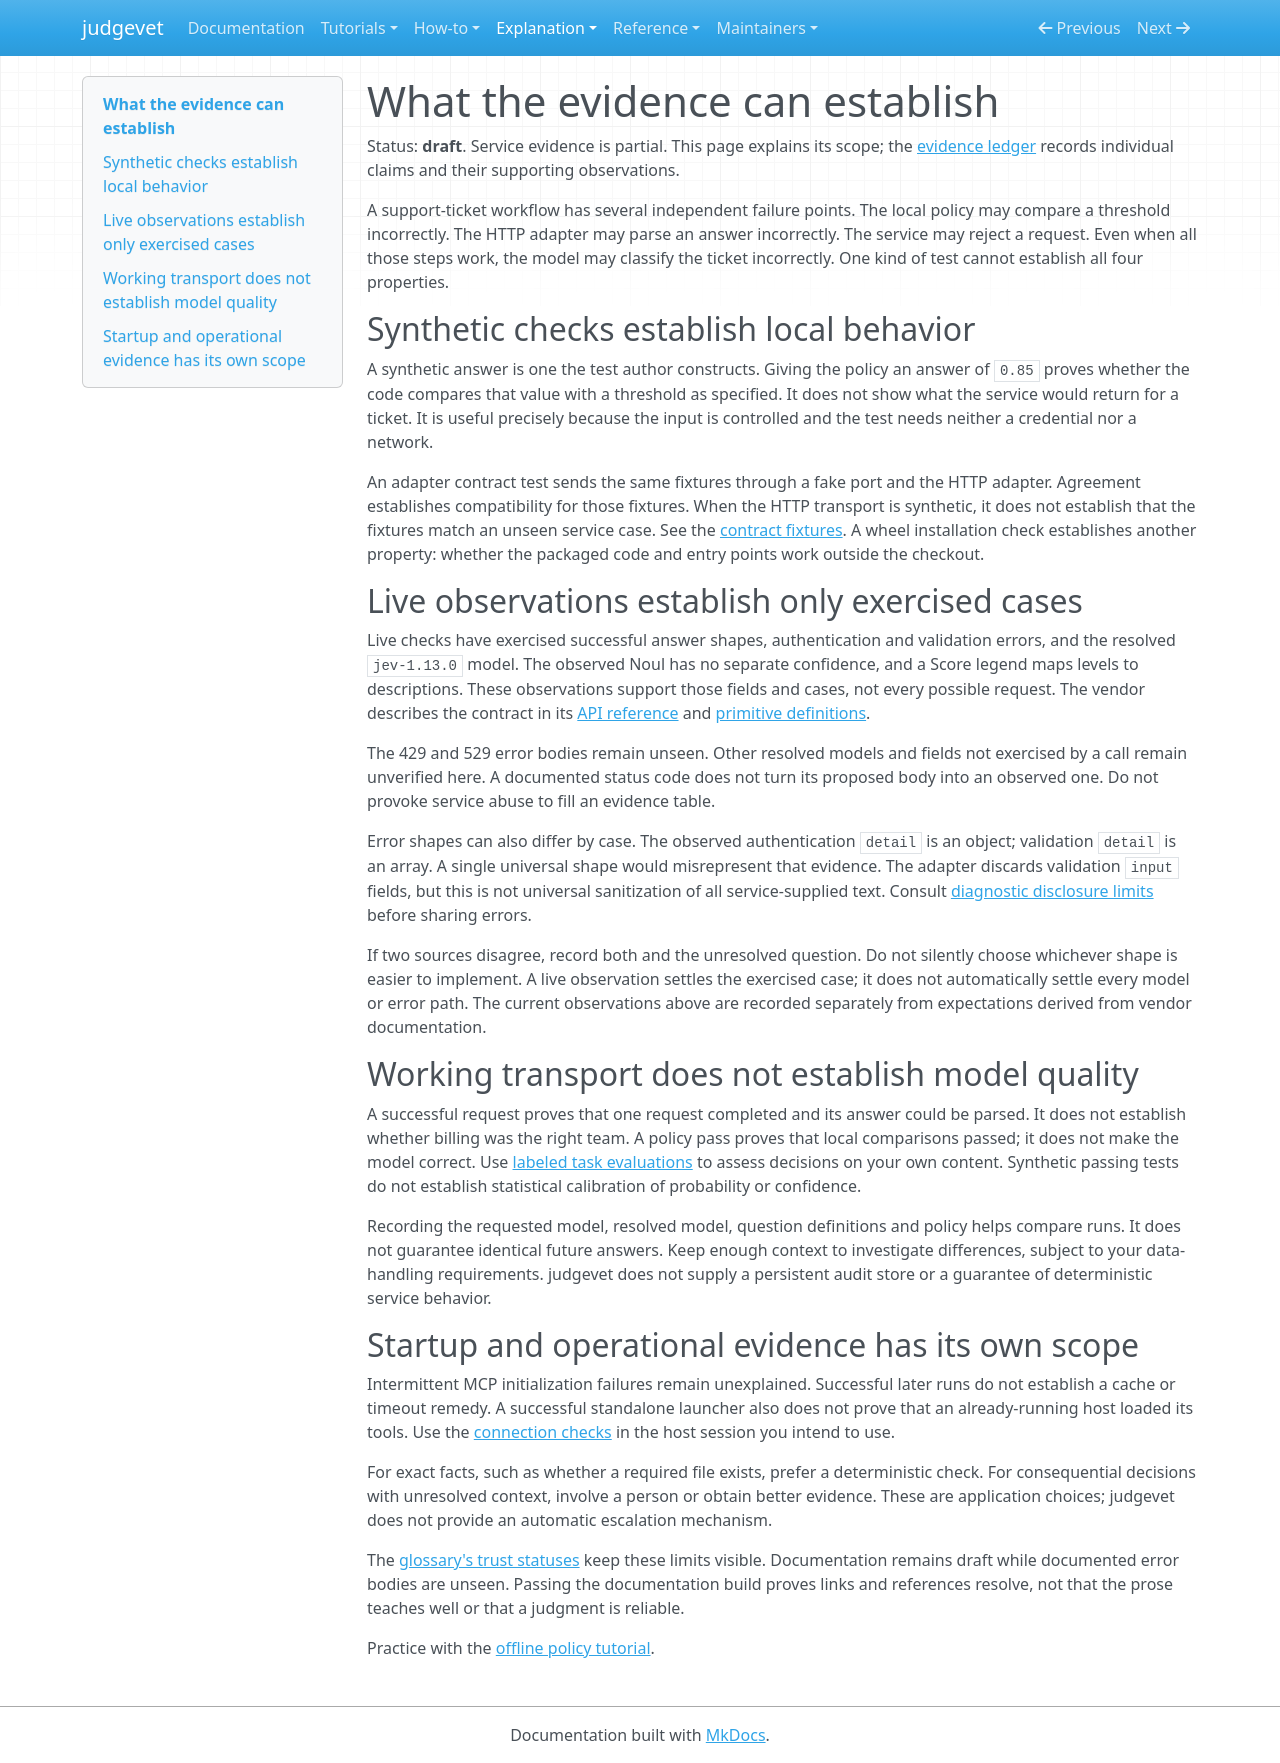

repository: Alberto-Codes/judgevet · page: explanation/verification/index.html · generator: mkdocs

---
status: draft
---

# What the evidence can establish

Status: **draft**. Service evidence is partial. This page explains its scope;
the [evidence ledger](../reference/verification-ledger.md#what-is-verified-and-what-is-not) records
individual claims and their supporting observations.

A support-ticket workflow has several independent failure points. The local
policy may compare a threshold incorrectly. The HTTP adapter may parse an
answer incorrectly. The service may reject a request. Even when all those
steps work, the model may classify the ticket incorrectly. One kind of test
cannot establish all four properties.

## Synthetic checks establish local behavior

A synthetic answer is one the test author constructs. Giving the policy an
answer of `0.85` proves whether the code compares that value with a threshold
as specified. It does not show what the service would return for a ticket.
It is useful precisely because the input is controlled and the test needs
neither a credential nor a network.

An adapter contract test sends the same fixtures through a fake port and the
HTTP adapter. Agreement establishes compatibility for those fixtures. When the
HTTP transport is synthetic, it does not establish that the fixtures match
an unseen service case. See the [contract fixtures](../../tests/contract/fixtures.py).
A wheel installation check establishes another property: whether the packaged
code and entry points work outside the checkout.

## Live observations establish only exercised cases

Live checks have exercised successful answer shapes, authentication and
validation errors, and the resolved `jev-1.13.0` model. The observed
Noul has no separate confidence, and a Score legend maps levels to descriptions.
These observations support those fields and cases, not every possible request.
The vendor describes the contract in its [API reference](https://docs.typesafe.ai/api)
and [primitive definitions](judgments.md).

The 429 and 529 error bodies remain unseen. Other resolved models and fields
not exercised by a call remain unverified here. A documented status code does
not turn its proposed body into an observed one. Do not provoke service abuse
to fill an evidence table.

Error shapes can also differ by case. The observed authentication `detail`
is an object; validation `detail` is an array. A single universal shape would
misrepresent that evidence. The adapter discards validation `input` fields,
but this is not universal sanitization of all service-supplied text. Consult
[diagnostic disclosure limits](../../SECURITY.md#diagnostics-and-error-content)
before sharing errors.

If two sources disagree, record both and the unresolved question. Do not
silently choose whichever shape is easier to implement. A live observation
settles the exercised case; it does not automatically settle every model or
error path. The current observations above are recorded separately from
expectations derived from vendor documentation.

## Working transport does not establish model quality

A successful request proves that one request completed and its answer could
be parsed. It does not establish whether billing was the right team. A policy
pass proves that local comparisons passed; it does not make the model correct.
Use [labeled task evaluations](policies.md#choose-thresholds-with-task-evidence)
to assess decisions on your own content. Synthetic passing tests do not
establish statistical calibration of probability or confidence.

Recording the requested model, resolved model, question definitions and
policy helps compare runs. It does not guarantee identical future answers.
Keep enough context to investigate differences, subject to your data-handling
requirements. judgevet does not supply a persistent audit store or a guarantee
of deterministic service behavior.

## Startup and operational evidence has its own scope

Intermittent MCP initialization failures remain unexplained. Successful later
runs do not establish a cache or timeout remedy. A successful standalone
launcher also does not prove that an already-running host loaded its tools.
Use the [connection checks](../how-to/install.md#when-mcp-does-not-connect)
in the host session you intend to use.

For exact facts, such as whether a required file exists, prefer a deterministic
check. For consequential decisions with unresolved context, involve a person
or obtain better evidence. These are application choices; judgevet does not
provide an automatic escalation mechanism.

The [glossary's trust statuses](../reference/glossary.md#sketch-draft-and-stable)
keep these limits visible. Documentation remains draft while documented error
bodies are unseen. Passing the documentation build proves links and references
resolve, not that the prose teaches well or that a judgment is reliable.

Practice with the [offline policy tutorial](../tutorials/first-policy.md).
